Labelled photos from "ct", an image-classification folder in darrehanrasool/Kidney. The possible labels are: cyst, normal, stone, tumour.

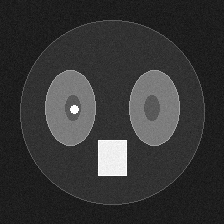
Label: stone

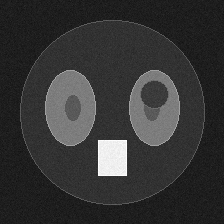
Label: cyst

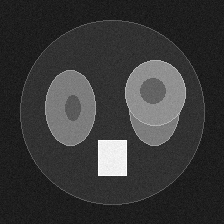
Label: tumour

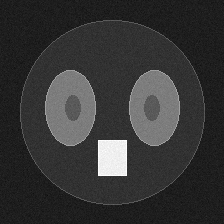
Label: normal

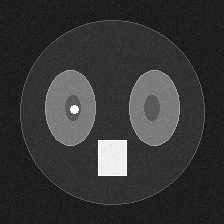
Label: stone

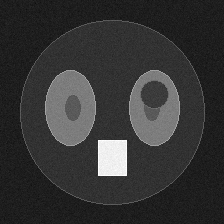
Label: cyst
